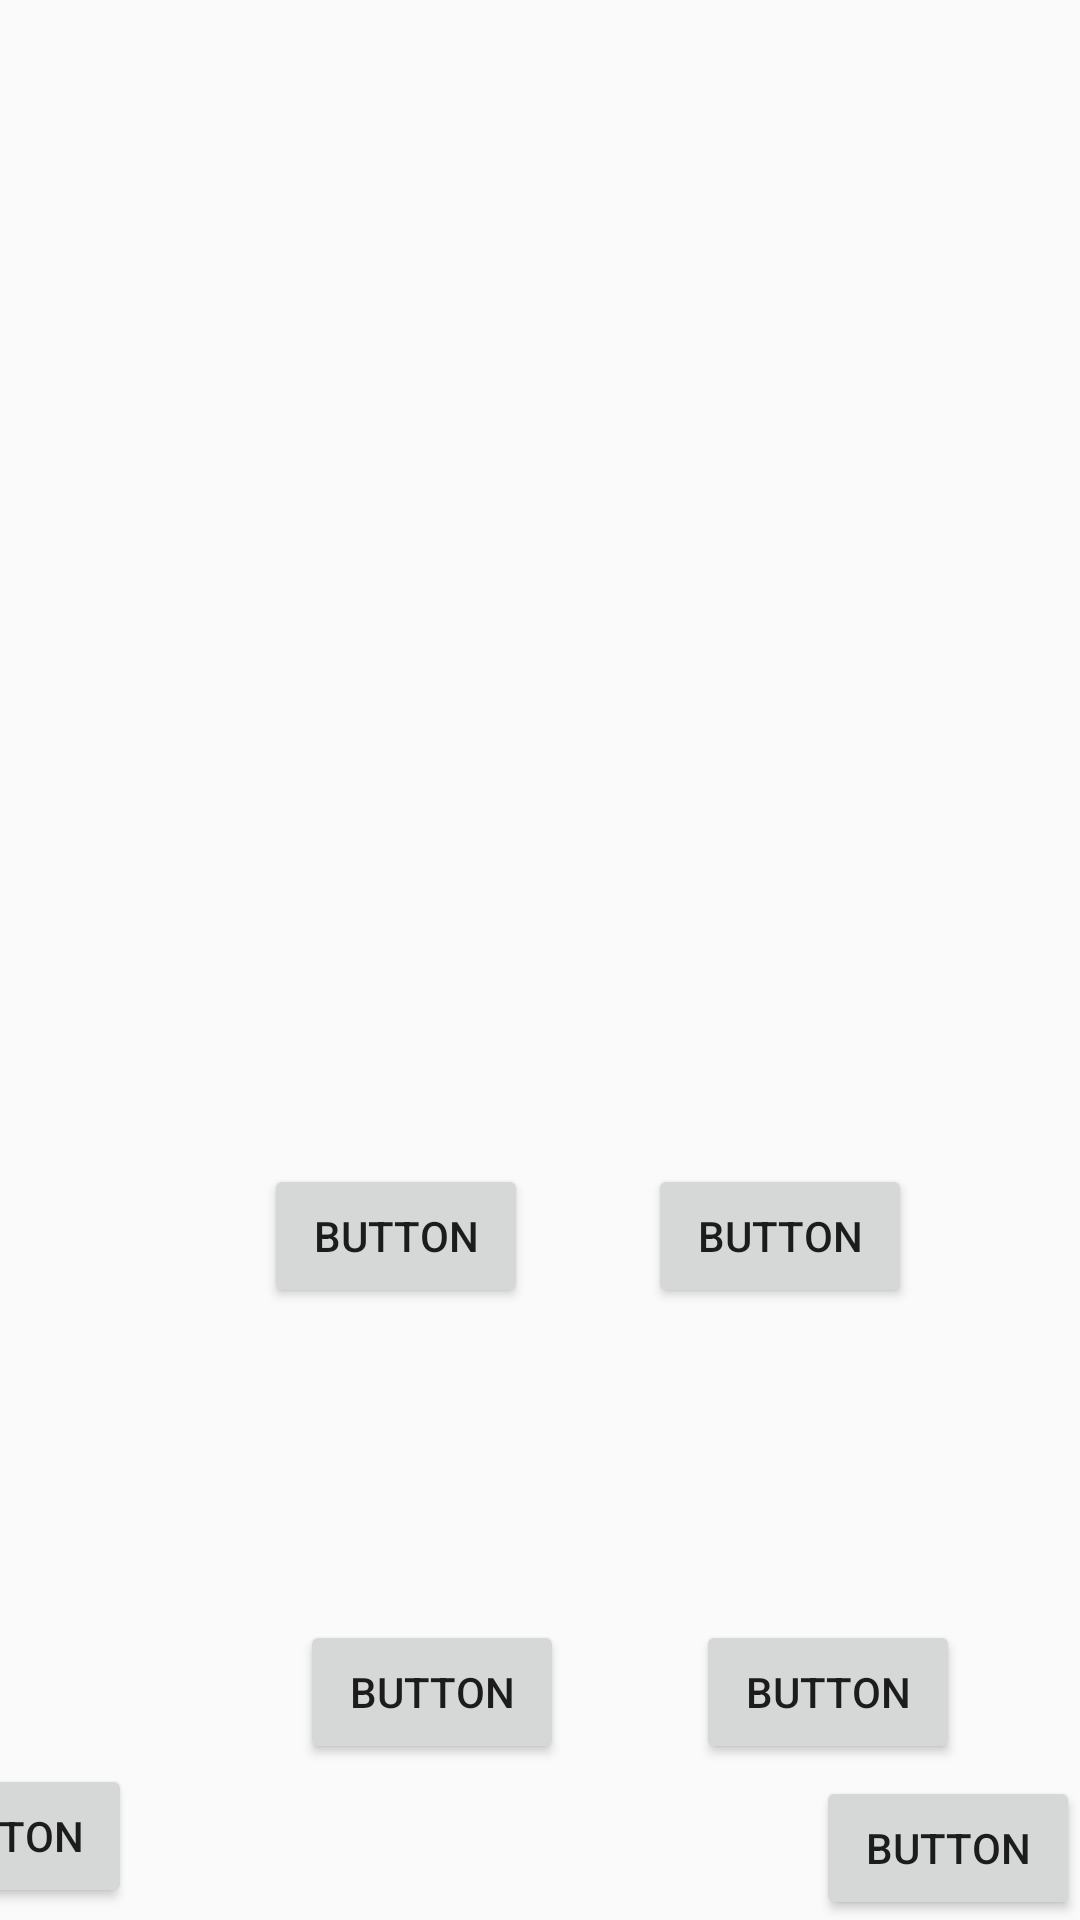

Reconstruct the res/layout file that produces this screen, plus the resources it refers to.
<!-- AndroidManifest.xml: application theme Theme.Maleku -->
<!-- res/layout/h6p5.xml -->
<?xml version="1.0" encoding="utf-8"?>
<android.support.constraint.ConstraintLayout xmlns:android="http://schemas.android.com/apk/res/android"
    xmlns:app="http://schemas.android.com/apk/res-auto"
    xmlns:tools="http://schemas.android.com/tools"
android:layout_width="match_parent"
    android:layout_height="match_parent"
    android:background="@drawable/novela_grafica_ec408_imprimir_12x18_2_compressed_pages_to_jpg_0063"
    tools:context
    =".Chapter6Part5">

    <Button
        android:id="@+id/returnBtn55"
        android:layout_width="wrap_content"
        android:layout_height="wrap_content"
        android:layout_marginEnd="316dp"
        android:layout_marginBottom="4dp"
        android:onClick="goPrevious"
        android:text="Button"
        app:layout_constraintBottom_toBottomOf="parent"
        app:layout_constraintEnd_toEndOf="parent" />

    <Button
        android:id="@+id/goH1P2"
        android:layout_width="wrap_content"
        android:layout_height="wrap_content"
        android:onClick="go_h6p6"
        android:text="Button"
        app:layout_constraintBottom_toBottomOf="parent"
        app:layout_constraintEnd_toEndOf="parent" />

    <Button
        android:id="@+id/button122"
        android:layout_width="wrap_content"
        android:layout_height="wrap_content"
        android:layout_marginStart="88dp"
        android:layout_marginTop="388dp"
        android:onClick="audio1_1"
        android:text="Button"
        app:layout_constraintStart_toStartOf="parent"
        app:layout_constraintTop_toTopOf="parent" />

    <Button
        android:id="@+id/button123"
        android:layout_width="wrap_content"
        android:layout_height="wrap_content"
        android:layout_marginStart="100dp"
        android:layout_marginBottom="52dp"
        android:onClick="audio2_1"
        android:text="Button"
        app:layout_constraintBottom_toBottomOf="parent"
        app:layout_constraintStart_toStartOf="parent" />

    <Button
        android:id="@+id/button189"
        android:layout_width="wrap_content"
        android:layout_height="wrap_content"
        android:layout_marginStart="40dp"
        android:layout_marginTop="388dp"
        android:onClick="audio1_2"
        android:text="Button"
        app:layout_constraintStart_toEndOf="@+id/button122"
        app:layout_constraintTop_toTopOf="parent" />

    <Button
        android:id="@+id/button190"
        android:layout_width="wrap_content"
        android:layout_height="wrap_content"
        android:layout_marginStart="44dp"
        android:layout_marginBottom="52dp"
        android:onClick="audio2_2"
        android:text="Button"
        app:layout_constraintBottom_toBottomOf="parent"
        app:layout_constraintStart_toEndOf="@+id/button123" />

</android.support.constraint.ConstraintLayout>
<!-- resources referenced by this layout -->
<resources>
  <style name="Theme.Maleku" parent="Theme.AppCompat.Light.DarkActionBar">
          
          <item name="colorPrimary">@color/black</item>
          <item name="colorPrimaryDark">@color/black</item>
          <item name="colorAccent">@color/teal_200</item>
          
      </style>
  <!-- not gathered from this repository: default colours our renderer supplied (Android Studio template values) -->
  <color name="teal_200">#FF03DAC5</color>
  <color name="black">#FF000000</color>
</resources>
